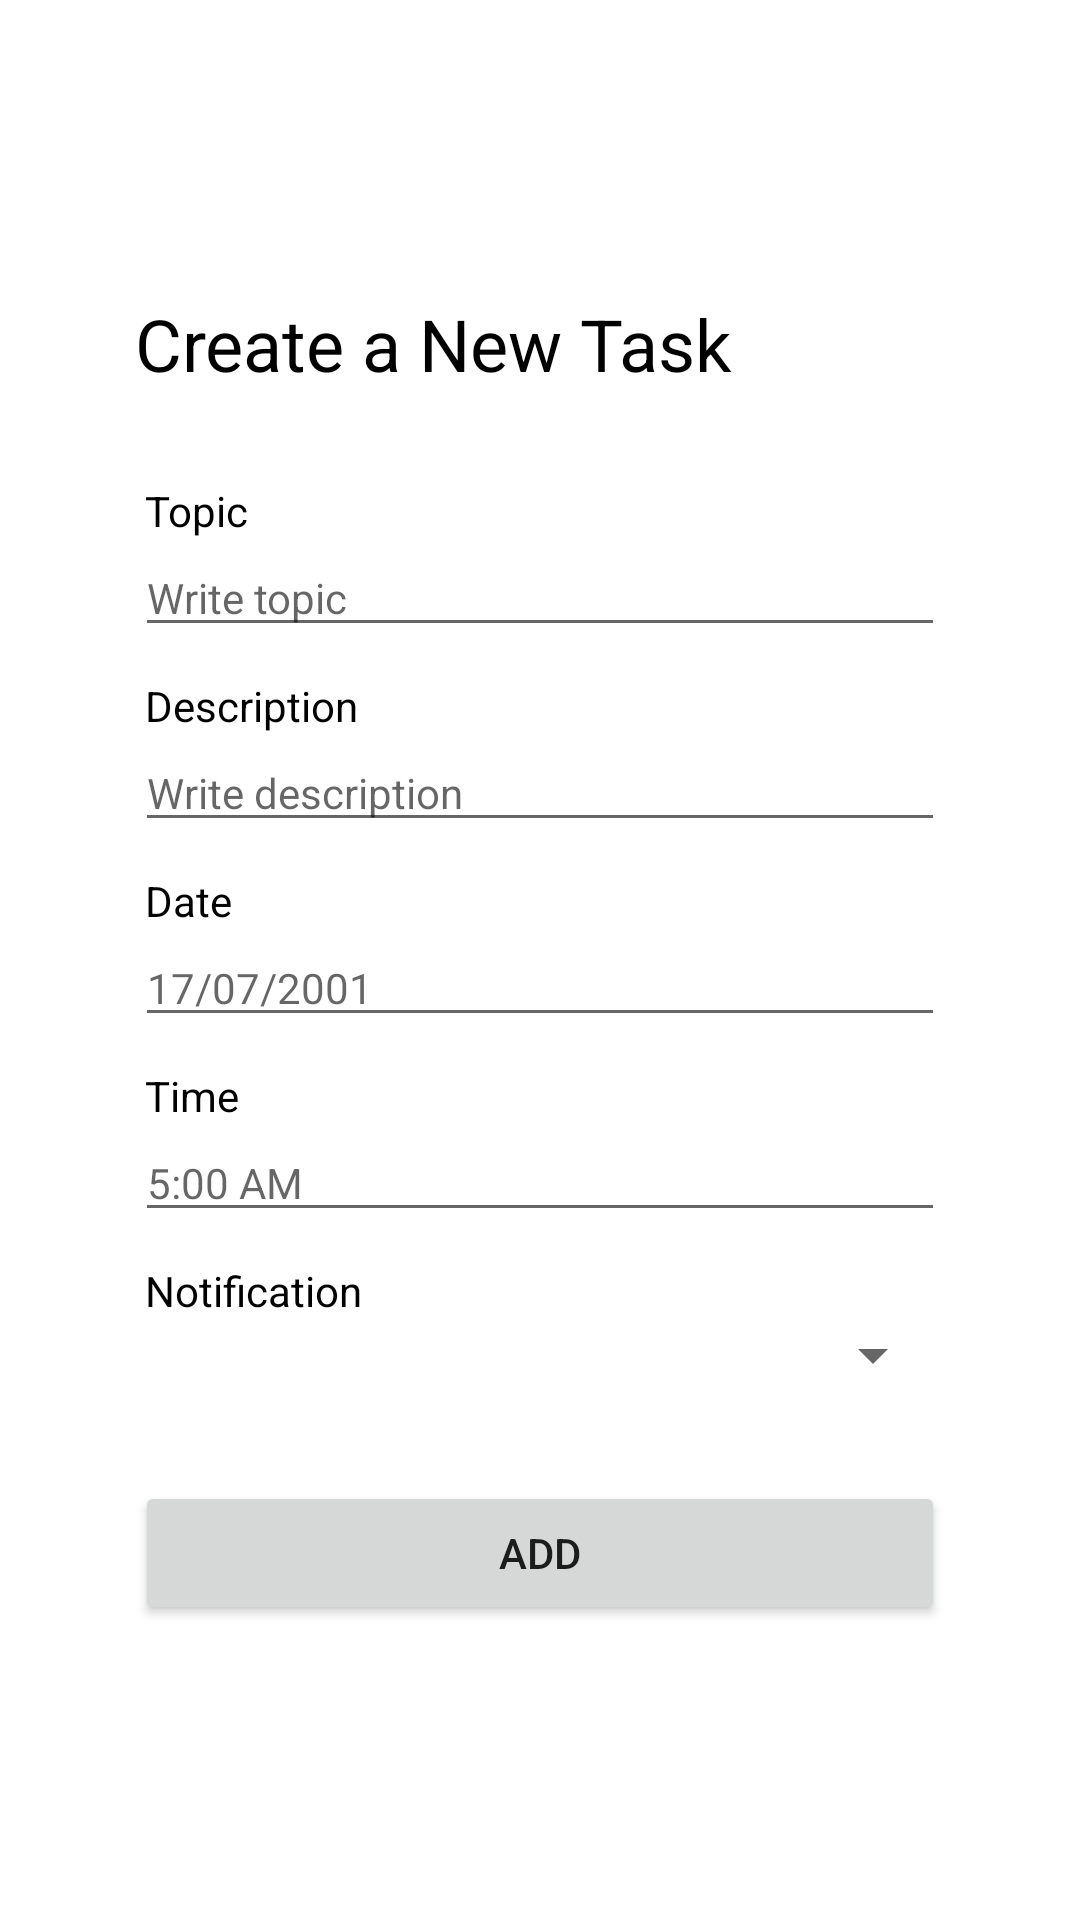

Layout XML and referenced resources for this Android screen:
<!-- AndroidManifest.xml: application theme Theme.TodoApplication -->
<!-- res/layout/fragment_create_new_task.xml -->
<?xml version="1.0" encoding="utf-8"?>
<FrameLayout xmlns:android="http://schemas.android.com/apk/res/android"
    xmlns:tools="http://schemas.android.com/tools"
    android:padding="0dp"
    android:layout_width="match_parent"
    android:layout_height="match_parent"
    android:background="@drawable/rounded_dialog"
    tools:context=".fragments.CreateNewTaskFragment">

    <LinearLayout
        android:layout_gravity="center_horizontal|center_vertical"
        android:layout_width="270dp"
        android:layout_height="wrap_content"
        android:layout_margin="30dp"
        android:orientation="vertical">

        <TextView
            android:id="@+id/tv_title"
            android:layout_width="match_parent"
            android:layout_height="match_parent"
            android:text="Create a New Task"
            android:textColor="@color/black"
            android:textSize="24sp" />

        <TextView
            android:id="@+id/tv_topic"
            android:layout_width="match_parent"
            android:layout_height="match_parent"
            android:layout_marginTop="30dp"
            android:text=" Topic"
            android:textColor="@color/black"
            android:textSize="14sp" />

        <EditText
            android:id="@+id/edt_topic"
            android:layout_width="match_parent"
            android:layout_height="wrap_content"
            android:hint="Write topic"
            android:textSize="14sp" />
        <TextView
            android:id="@+id/tv_description"
            android:layout_width="match_parent"
            android:layout_height="match_parent"
            android:layout_marginTop="10dp"
            android:text=" Description"
            android:textColor="@color/black"
            android:textSize="14sp" />

        <EditText
            android:id="@+id/edt_description"
            android:layout_width="match_parent"
            android:layout_height="wrap_content"
            android:hint="Write description"
            android:textSize="14sp" />
        <TextView
            android:id="@+id/tv_date"
            android:layout_width="match_parent"
            android:layout_height="match_parent"
            android:layout_marginTop="10dp"
            android:text=" Date"
            android:textColor="@color/black"
            android:textSize="14sp" />
        <EditText
            android:id="@+id/edt_date"
            android:layout_width="match_parent"
            android:layout_height="wrap_content"
            android:textSize="14sp"
            android:focusable="true"
            android:clickable="true"
            android:hint="17/07/2001"></EditText>
        <TextView
            android:id="@+id/tv_time"
            android:layout_width="match_parent"
            android:layout_marginTop="10dp"
            android:layout_height="match_parent"
            android:text=" Time"
            android:textColor="@color/black"
            android:textSize="14sp" />
        <EditText
            android:id="@+id/edt_time"
            android:layout_width="match_parent"
            android:layout_height="wrap_content"
            android:textSize="14sp"
            android:focusable="true"
            android:clickable="true"
            android:hint="5:00 AM"></EditText>
        <TextView
            android:id="@+id/tv_notification"
            android:layout_width="match_parent"
            android:layout_height="match_parent"
            android:layout_marginTop="10dp"
            android:text=" Notification"
            android:textColor="@color/black"
            android:textSize="14sp" />
        <Spinner
            android:id="@+id/spinner_notification"
            android:layout_width="match_parent"
            android:layout_height="wrap_content"></Spinner>
        <Space
            android:layout_width="wrap_content"
            android:layout_height="30dp"></Space>
        <Button
            android:id="@+id/btn_add"
            android:layout_width="match_parent"
            android:layout_height="wrap_content"
            android:text="ADD"
            ></Button>
    </LinearLayout>

</FrameLayout>
<!-- resources referenced by this layout -->
<resources>
  <style name="Theme.TodoApplication" parent="Theme.MaterialComponents.DayNight.NoActionBar">
          
          <item name="colorPrimary">#5A95FF</item>
          <item name="colorPrimaryVariant">#5A95FF</item>
          <item name="colorOnPrimary">@color/white</item>
          
          <item name="colorSecondary">#5A95FF</item>
          <item name="colorSecondaryVariant">@color/teal_700</item>
          <item name="colorOnSecondary">@color/black</item>
          
          <item name="android:statusBarColor" tools:targetApi="l">?attr/colorPrimaryVariant</item>
          
      </style>
  <!-- not gathered from this repository: default colours our renderer supplied (Android Studio template values) -->
  <color name="teal_700">#FF018786</color>
  <color name="black">#FF000000</color>
  <color name="white">#FFFFFFFF</color>
</resources>
